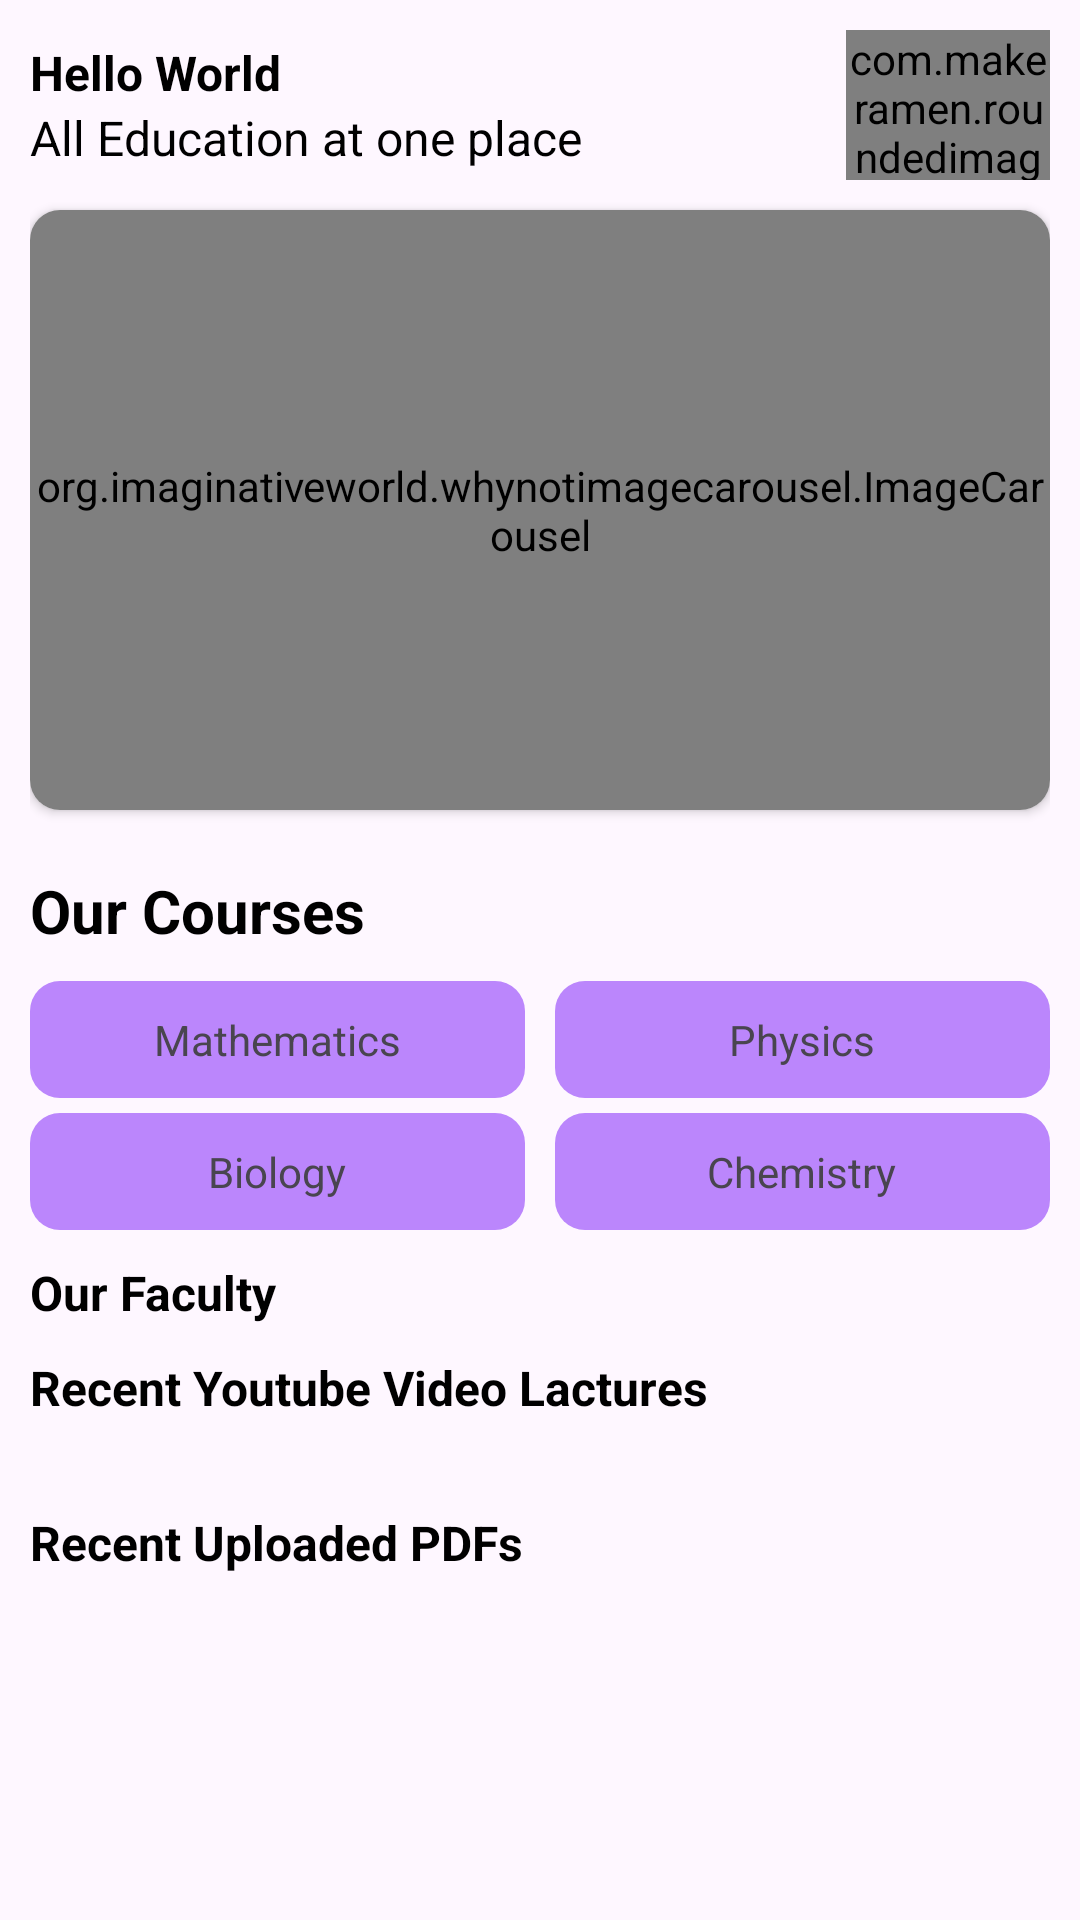

Produce the Android XML layout that renders to this screen, including the resource entries it uses.
<!-- AndroidManifest.xml: application theme Theme.Base -->
<!-- res/layout/fragment_home.xml -->
<?xml version="1.0" encoding="utf-8"?>
<ScrollView xmlns:android="http://schemas.android.com/apk/res/android"
    xmlns:app="http://schemas.android.com/apk/res-auto"
    xmlns:tools="http://schemas.android.com/tools"
    android:id="@+id/drawer_layout"
    android:layout_width="match_parent"
    android:layout_height="match_parent"
    android:layout_marginBottom="80dp"
    android:orientation="vertical"
    android:padding="10dp"
    tools:context=".fragment.HomeFragment">

    <LinearLayout
        android:layout_width="match_parent"
        android:layout_height="wrap_content"
        android:orientation="vertical">

        <LinearLayout
            android:layout_width="match_parent"
            android:layout_height="wrap_content"
            android:layout_marginBottom="10dp"
            android:orientation="horizontal">

            <LinearLayout
                android:layout_width="0dp"
                android:layout_height="wrap_content"
                android:layout_gravity="center"
                android:layout_weight="2"
                android:orientation="vertical">

                <TextView
                    android:layout_width="wrap_content"
                    android:layout_height="wrap_content"
                    android:text="Hello World"
                    android:textColor="@color/black"
                    android:textSize="16sp"
                    android:textStyle="bold" />

                <TextView
                    android:layout_width="wrap_content"
                    android:layout_height="wrap_content"
                    android:text="All Education at one place"
                    android:textColor="@color/black"
                    android:textSize="16sp" />

            </LinearLayout>

            <com.makeramen.roundedimageview.RoundedImageView
                android:layout_width="0dp"
                android:layout_height="50dp"
                android:layout_weight="0.5"
                android:src="@drawable/logog"
                app:riv_oval="true" />

        </LinearLayout>

        <androidx.cardview.widget.CardView
            android:layout_width="match_parent"
            android:layout_marginBottom="10dp"
            android:layout_height="wrap_content"
            app:cardCornerRadius="10dp">

            <org.imaginativeworld.whynotimagecarousel.ImageCarousel
                android:id="@+id/carousel"
                android:layout_width="match_parent"
                android:layout_height="200dp"
                app:autoPlay="true"
                app:autoPlayDelay="2000"
                app:imagePlaceholder="@drawable/placeholder"
                app:imageScaleType="centerCrop"
                app:showNavigationButtons="false"
                app:showTopShadow="false"
                tools:ignore="MissingConstraints" />

        </androidx.cardview.widget.CardView>


        <LinearLayout
            android:layout_width="match_parent"
            android:layout_height="wrap_content"
            android:layout_marginTop="10dp"
            android:orientation="vertical">

            <TextView
                android:layout_width="wrap_content"
                android:layout_height="wrap_content"
                android:layout_marginBottom="10dp"
                android:text="Our Courses"
                android:textColor="@color/black"
                android:textSize="20dp"
                android:textStyle="bold" />

            <LinearLayout
                android:layout_width="match_parent"
                android:layout_height="wrap_content"
                android:orientation="horizontal">

                <LinearLayout
                    android:id="@+id/math_redirect"
                    android:layout_width="0dp"
                    android:layout_height="wrap_content"
                    android:layout_marginRight="5dp"
                    android:layout_weight="1"
                    android:background="@drawable/course_round"
                    android:gravity="center"
                    android:orientation="vertical"
                    android:padding="10dp">

                    <ImageView
                        android:layout_width="wrap_content"
                        android:layout_height="wrap_content"
                        android:src="@drawable/baseline_school_24" />

                    <TextView
                        android:layout_width="wrap_content"
                        android:layout_height="wrap_content"
                        android:text="Mathematics" />
                </LinearLayout>

                <LinearLayout
                    android:id="@+id/physics_redirect"
                    android:layout_width="0dp"
                    android:layout_height="wrap_content"
                    android:layout_marginLeft="5dp"
                    android:layout_weight="1"
                    android:background="@drawable/course_round"
                    android:gravity="center"
                    android:orientation="vertical"
                    android:padding="10dp">

                    <ImageView
                        android:layout_width="wrap_content"
                        android:layout_height="wrap_content"
                        android:src="@drawable/baseline_school_24" />

                    <TextView
                        android:layout_width="wrap_content"
                        android:layout_height="wrap_content"
                        android:text="Physics" />
                </LinearLayout>
            </LinearLayout>

            <LinearLayout
                android:layout_width="match_parent"
                android:layout_height="wrap_content"
                android:layout_marginTop="5dp"
                android:orientation="horizontal">
                <LinearLayout
                    android:id="@+id/bio_redirect"
                    android:layout_width="0dp"
                    android:layout_height="wrap_content"
                    android:layout_marginRight="5dp"
                    android:layout_weight="1"
                    android:background="@drawable/course_round"
                    android:gravity="center"
                    android:orientation="vertical"
                    android:padding="10dp">

                    <ImageView
                        android:layout_width="wrap_content"
                        android:layout_height="wrap_content"
                        android:src="@drawable/baseline_school_24" />

                    <TextView
                        android:layout_width="wrap_content"
                        android:layout_height="wrap_content"
                        android:text="Biology" />
                </LinearLayout>

                <LinearLayout
                    android:id="@+id/chemistry_redirect"
                    android:layout_width="0dp"
                    android:layout_height="wrap_content"
                    android:layout_marginLeft="5dp"
                    android:layout_weight="1"
                    android:background="@drawable/course_round"
                    android:gravity="center"
                    android:orientation="vertical"
                    android:padding="10dp">

                    <ImageView
                        android:layout_width="wrap_content"
                        android:layout_height="wrap_content"
                        android:src="@drawable/baseline_school_24" />

                    <TextView
                        android:layout_width="wrap_content"
                        android:layout_height="wrap_content"
                        android:text="Chemistry" />
                </LinearLayout>
            </LinearLayout>


        </LinearLayout>

        <LinearLayout
            android:layout_width="match_parent"
            android:layout_height="wrap_content"
            android:layout_marginBottom="10dp"
            android:orientation="vertical">

            <TextView
                android:layout_width="match_parent"
                android:layout_height="wrap_content"
                android:layout_marginTop="10dp"
                android:text="Our Faculty"
                android:textColor="@color/black"
                android:textSize="16sp"
                android:textStyle="bold" />

            <androidx.recyclerview.widget.RecyclerView
                android:id="@+id/teacherList"
                android:layout_width="match_parent"
                android:layout_height="wrap_content"
                android:orientation="horizontal" />

        </LinearLayout>

        <LinearLayout
            android:layout_width="match_parent"
            android:layout_height="match_parent"
            android:layout_marginBottom="10dp"
            android:orientation="vertical">

            <TextView
                android:layout_width="wrap_content"
                android:layout_height="wrap_content"
                android:text="Recent Youtube Video Lactures"
                android:textColor="@color/black"
                android:textSize="16dp"
                android:textStyle="bold" />

            <androidx.recyclerview.widget.RecyclerView
                android:id="@+id/videoYTList"
                android:layout_width="match_parent"
                android:layout_height="match_parent"
                android:layout_marginTop="10dp"
                android:layout_marginBottom="10dp" />
        </LinearLayout>

        <LinearLayout
            android:layout_width="match_parent"
            android:layout_height="match_parent"
            android:layout_marginBottom="10dp"
            android:orientation="vertical">

            <TextView
                android:layout_width="wrap_content"
                android:layout_height="wrap_content"
                android:text="Recent Uploaded PDFs"
                android:textColor="@color/black"
                android:textSize="16dp"
                android:textStyle="bold" />

            <androidx.recyclerview.widget.RecyclerView
                android:id="@+id/pdfList"
                android:layout_width="match_parent"
                android:layout_height="match_parent"
                android:layout_marginTop="10dp"
                android:layout_marginBottom="10dp" />


        </LinearLayout>

    </LinearLayout>
</ScrollView>
<!-- resources referenced by this layout -->
<resources>
  <!-- drawable course_round (drawable) -->
  <?xml version="1.0" encoding="UTF-8"?>
  <shape xmlns:android="http://schemas.android.com/apk/res/android" android:shape="rectangle">
      <corners android:radius="10dp"/>
      <solid android:color="@color/purple_200"/>
  </shape>
  <!-- drawable placeholder: png bitmap (drawable, 204539 bytes) -->
  <style name="Theme.Base" parent="Theme.Material3.Light">
          
          
          
          <item name="colorOnPrimary">@color/white</item>
          
          <item name="colorSecondary">@color/teal_200</item>
          <item name="colorSecondaryVariant">@color/teal_700</item>
          <item name="colorOnSecondary">@color/black</item>
      </style>
  <!-- not gathered from this repository: default colours our renderer supplied (Android Studio template values) -->
  <color name="purple_200">#FFBB86FC</color>
  <color name="teal_200">#FF03DAC5</color>
  <color name="teal_700">#FF018786</color>
  <color name="black">#FF000000</color>
  <color name="white">#FFFFFFFF</color>
</resources>
